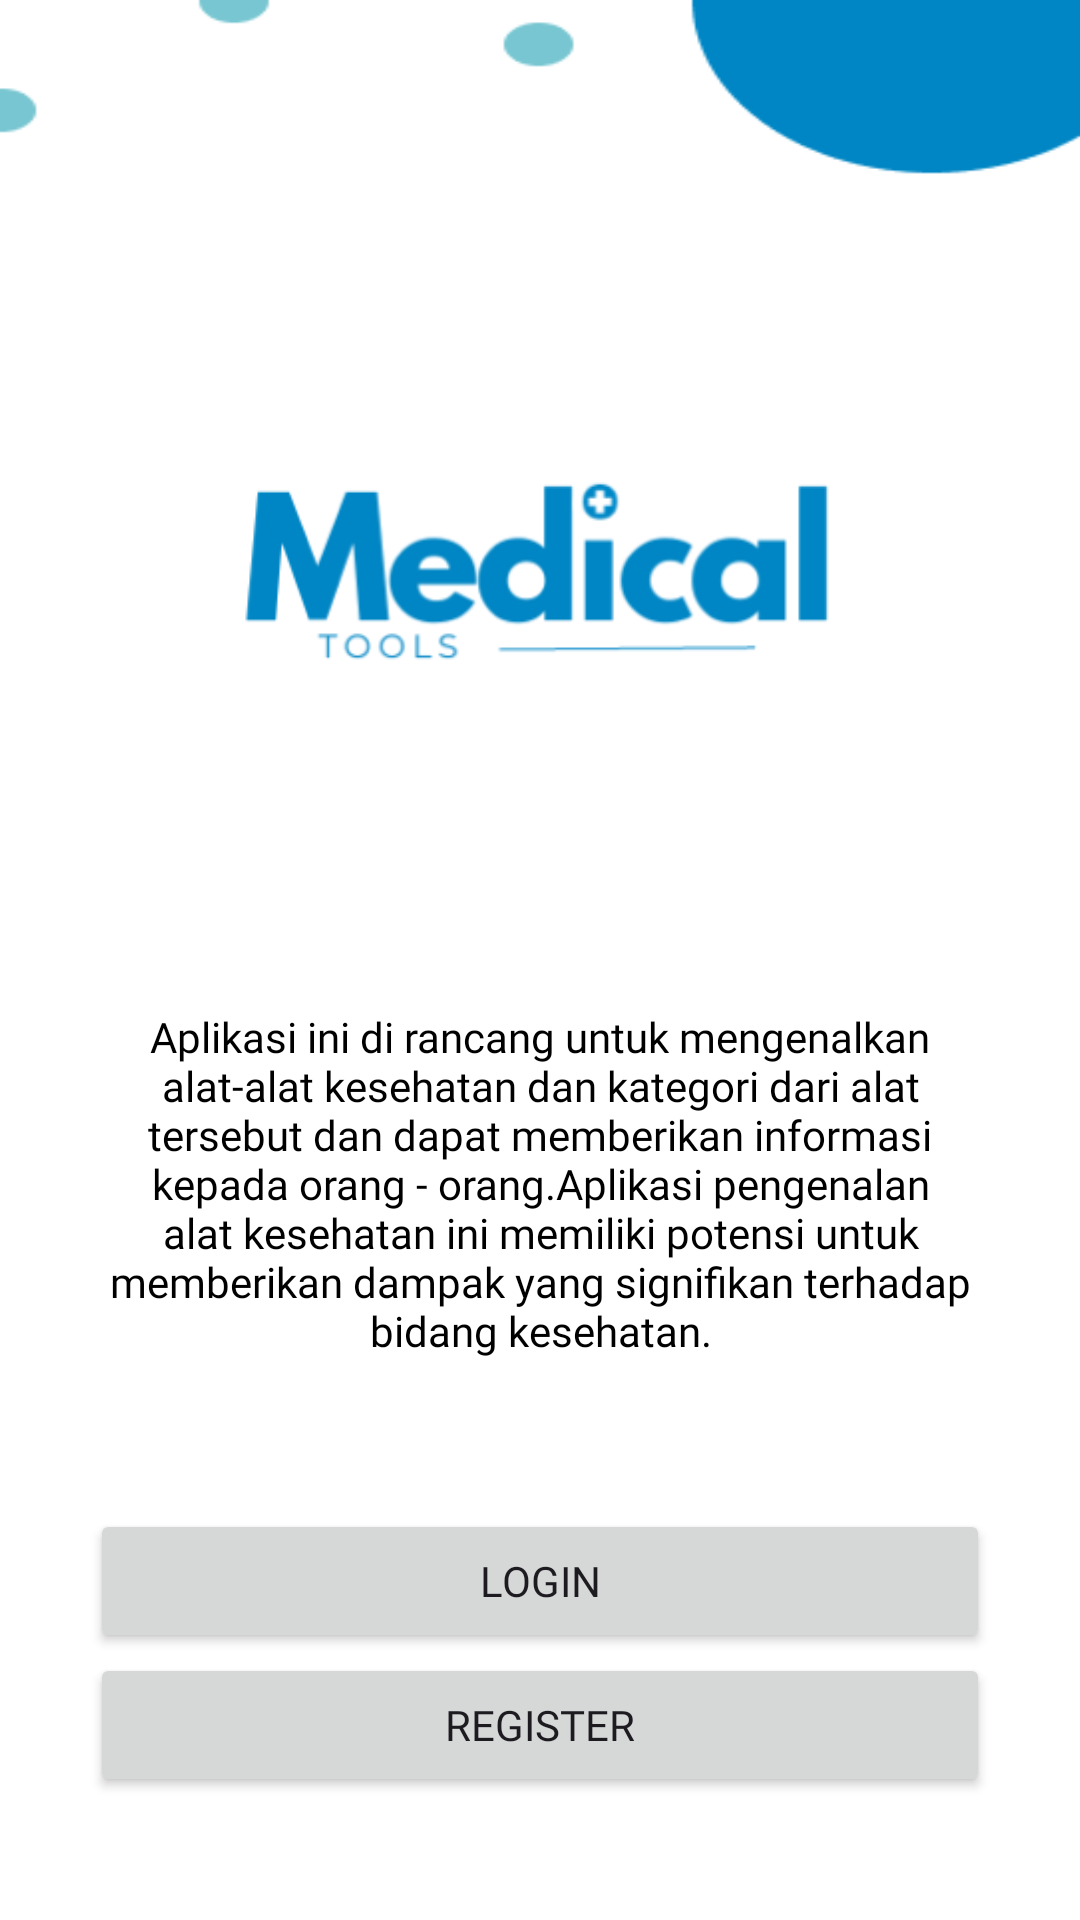

Layout XML and referenced resources for this Android screen:
<!-- AndroidManifest.xml: application theme Theme.MobilePrograming -->
<!-- res/layout/activity_main.xml -->
<?xml version="1.0" encoding="utf-8"?>
<LinearLayout
xmlns:android="http://schemas.android.com/apk/res/android"
xmlns:tools="http://schemas.android.com/tools"
xmlns:app="http://schemas.android.com/apk/res-auto"
android:layout_width="match_parent"
android:layout_height="match_parent"
android:orientation="vertical"
android:padding="16dp"
android:background="@drawable/bg1"
tools:context=".MainActivity">

    <ImageView

         android:id="@+id/img_2"
        android:layout_width="400dp"
        android:layout_height="250dp"
        android:layout_alignParentLeft="true"
        android:layout_alignParentTop="true"
        android:layout_centerHorizontal="true"
        android:layout_gravity="center_horizontal"
        android:layout_marginTop="50dp"
        android:src="@drawable/logo" />

    <TextView
        android:layout_width="wrap_content"
        android:layout_height="wrap_content"
        android:text="Aplikasi ini di rancang untuk mengenalkan alat-alat kesehatan dan kategori dari alat tersebut dan dapat memberikan informasi kepada orang - orang.Aplikasi pengenalan alat kesehatan ini memiliki potensi untuk memberikan dampak yang signifikan terhadap bidang kesehatan."
        android:fontFamily="@font/poppinsregular"
        android:padding="20dp"
        android:gravity="center"
        android:textColor="@color/black"
        android:id="@+id/txt_2" />

    <Button
        android:id="@+id/btn_switch"
        android:layout_width="300dp"
        android:layout_height="wrap_content"
        android:layout_below="@id/txt_2"
        android:layout_gravity="center"
        android:layout_marginTop="30dp"
        android:gravity="center"
        android:text="LOGIN"
        android:onClick="onLogin"
        android:fontFamily="@font/poppinsbold"
        />

    <Button
        android:id="@+id/btn_move"
        android:layout_width="300dp"
        android:layout_height="wrap_content"
        android:gravity="center"
        android:layout_below="@id/txt_2"
        android:layout_marginTop="0dp"
        android:layout_gravity="center"
        android:text="REGISTER"
        android:fontFamily="@font/poppinsbold"
        />

</LinearLayout>
<!-- resources referenced by this layout -->
<resources>
  <color name="black">#000000</color>
  <!-- drawable bg1: png bitmap (drawable, 4383 bytes) -->
  <!-- drawable logo: png bitmap (drawable, 14554 bytes) -->
  <style name="Theme.MobilePrograming" parent="Base.Theme.MobilePrograming" />
  <style name="Base.Theme.MobilePrograming" parent="Theme.Material3.DayNight.NoActionBar">
          
          <item name="colorPrimary">@color/gray</item>
      </style>
  <color name="gray">#808080</color>
</resources>
